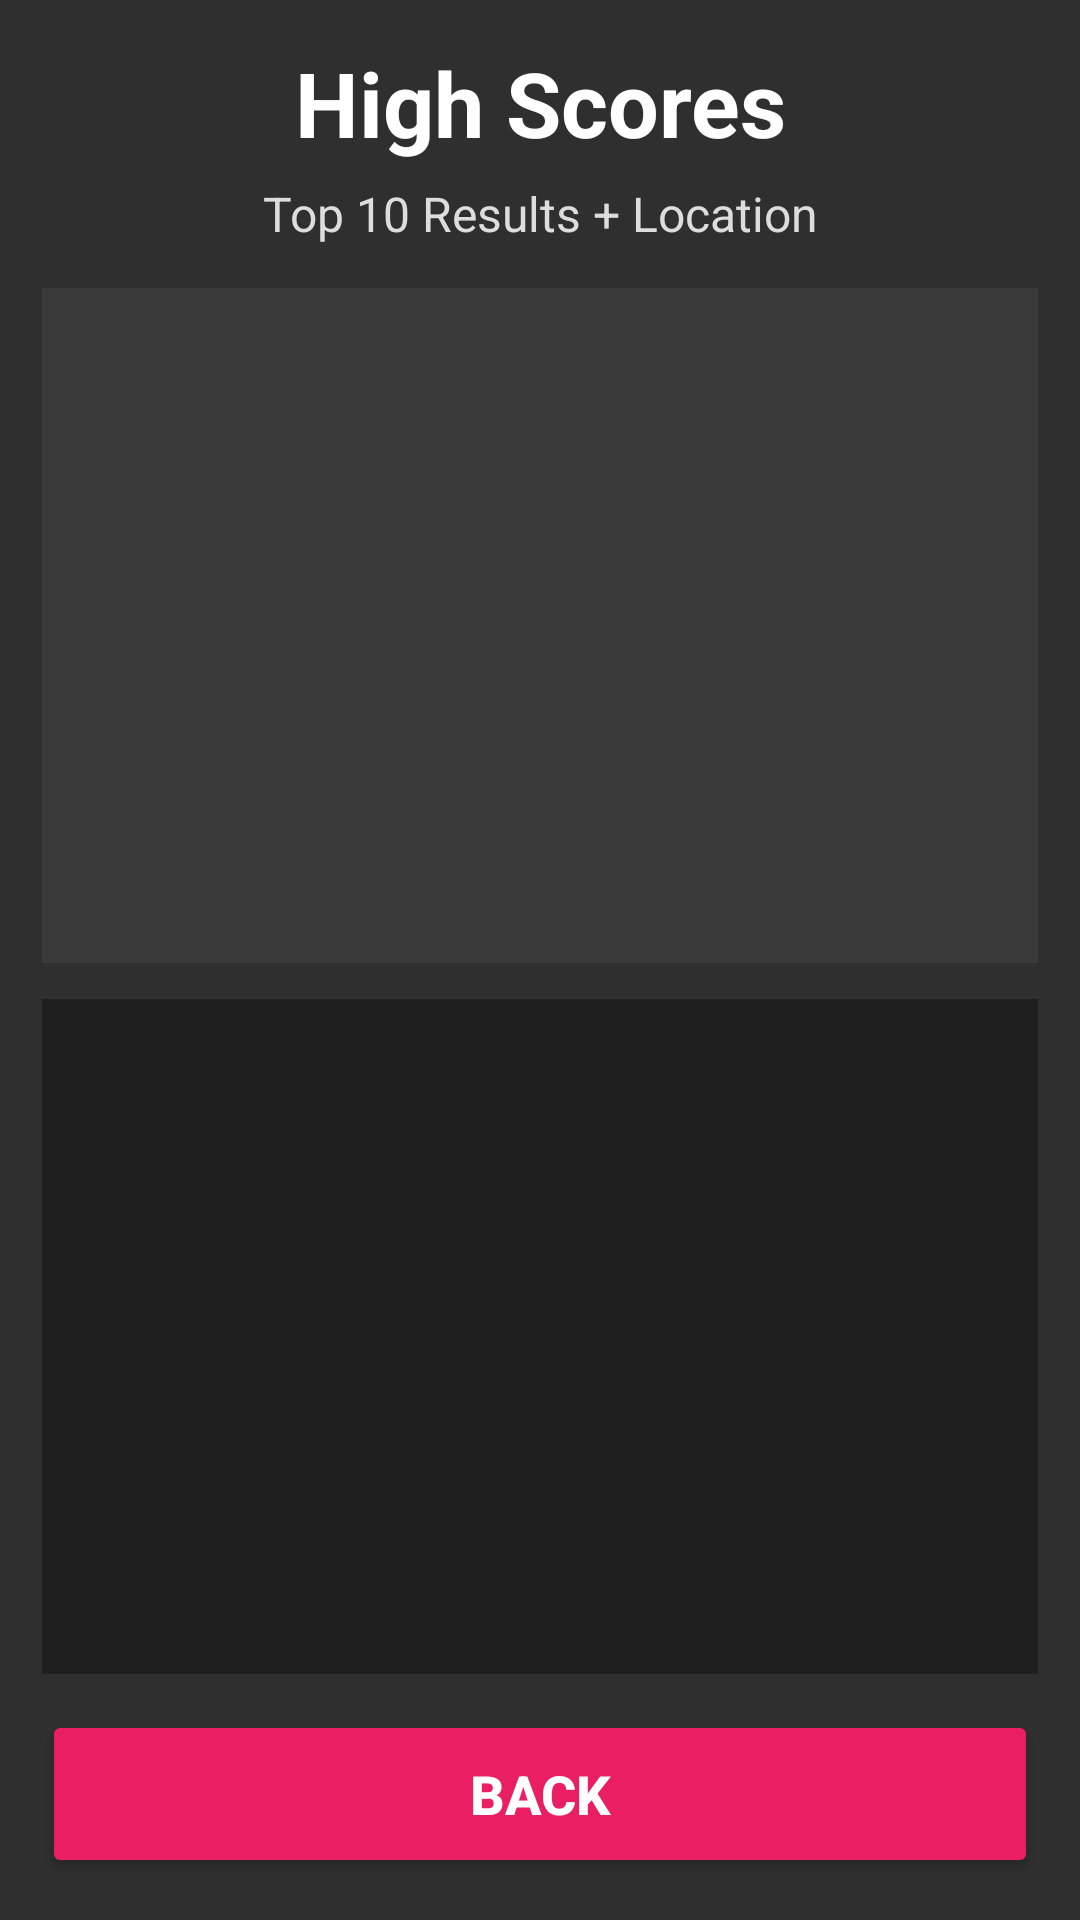

Produce the Android XML layout that renders to this screen, including the resource entries it uses.
<!-- AndroidManifest.xml: application theme Theme.GoChickenGo -->
<!-- res/layout/activity_high_scores.xml -->
<?xml version="1.0" encoding="utf-8"?>
<LinearLayout xmlns:android="http://schemas.android.com/apk/res/android"
    android:id="@+id/high_scores_MAIN"
    android:layout_width="match_parent"
    android:layout_height="match_parent"
    android:background="#2F2F2F"
    android:orientation="vertical"
    android:padding="14dp">

    <TextView
        android:id="@+id/high_scores_LBL_title"
        android:layout_width="match_parent"
        android:layout_height="wrap_content"
        android:gravity="center"
        android:text="High Scores"
        android:textColor="#FFFFFF"
        android:textSize="30sp"
        android:textStyle="bold" />

    <TextView
        android:id="@+id/high_scores_LBL_subtitle"
        android:layout_width="match_parent"
        android:layout_height="wrap_content"
        android:layout_marginTop="6dp"
        android:gravity="center"
        android:text="Top 10 Results + Location"
        android:textColor="#DDDDDD"
        android:textSize="16sp" />

    
    <FrameLayout
        android:id="@+id/high_scores_FRAME_list"
        android:layout_width="match_parent"
        android:layout_height="0dp"
        android:layout_marginTop="14dp"
        android:layout_weight="1"
        android:background="#3A3A3A" />

    
    <FrameLayout
        android:id="@+id/high_scores_FRAME_map"
        android:layout_width="match_parent"
        android:layout_height="0dp"
        android:layout_marginTop="12dp"
        android:layout_weight="1"
        android:background="#1F1F1F" />

    <Button
        android:id="@+id/high_scores_BTN_back"
        android:layout_width="match_parent"
        android:layout_height="56dp"
        android:layout_marginTop="12dp"
        android:backgroundTint="#E91E63"
        android:text="Back"
        android:textColor="#FFFFFF"
        android:textSize="18sp"
        android:textStyle="bold" />

</LinearLayout>
<!-- resources referenced by this layout -->
<resources>
  <style name="Theme.GoChickenGo" parent="Base.Theme.GoChickenGo" />
  <style name="Base.Theme.GoChickenGo" parent="Theme.Material3.DayNight.NoActionBar">
          
          
      </style>
</resources>
